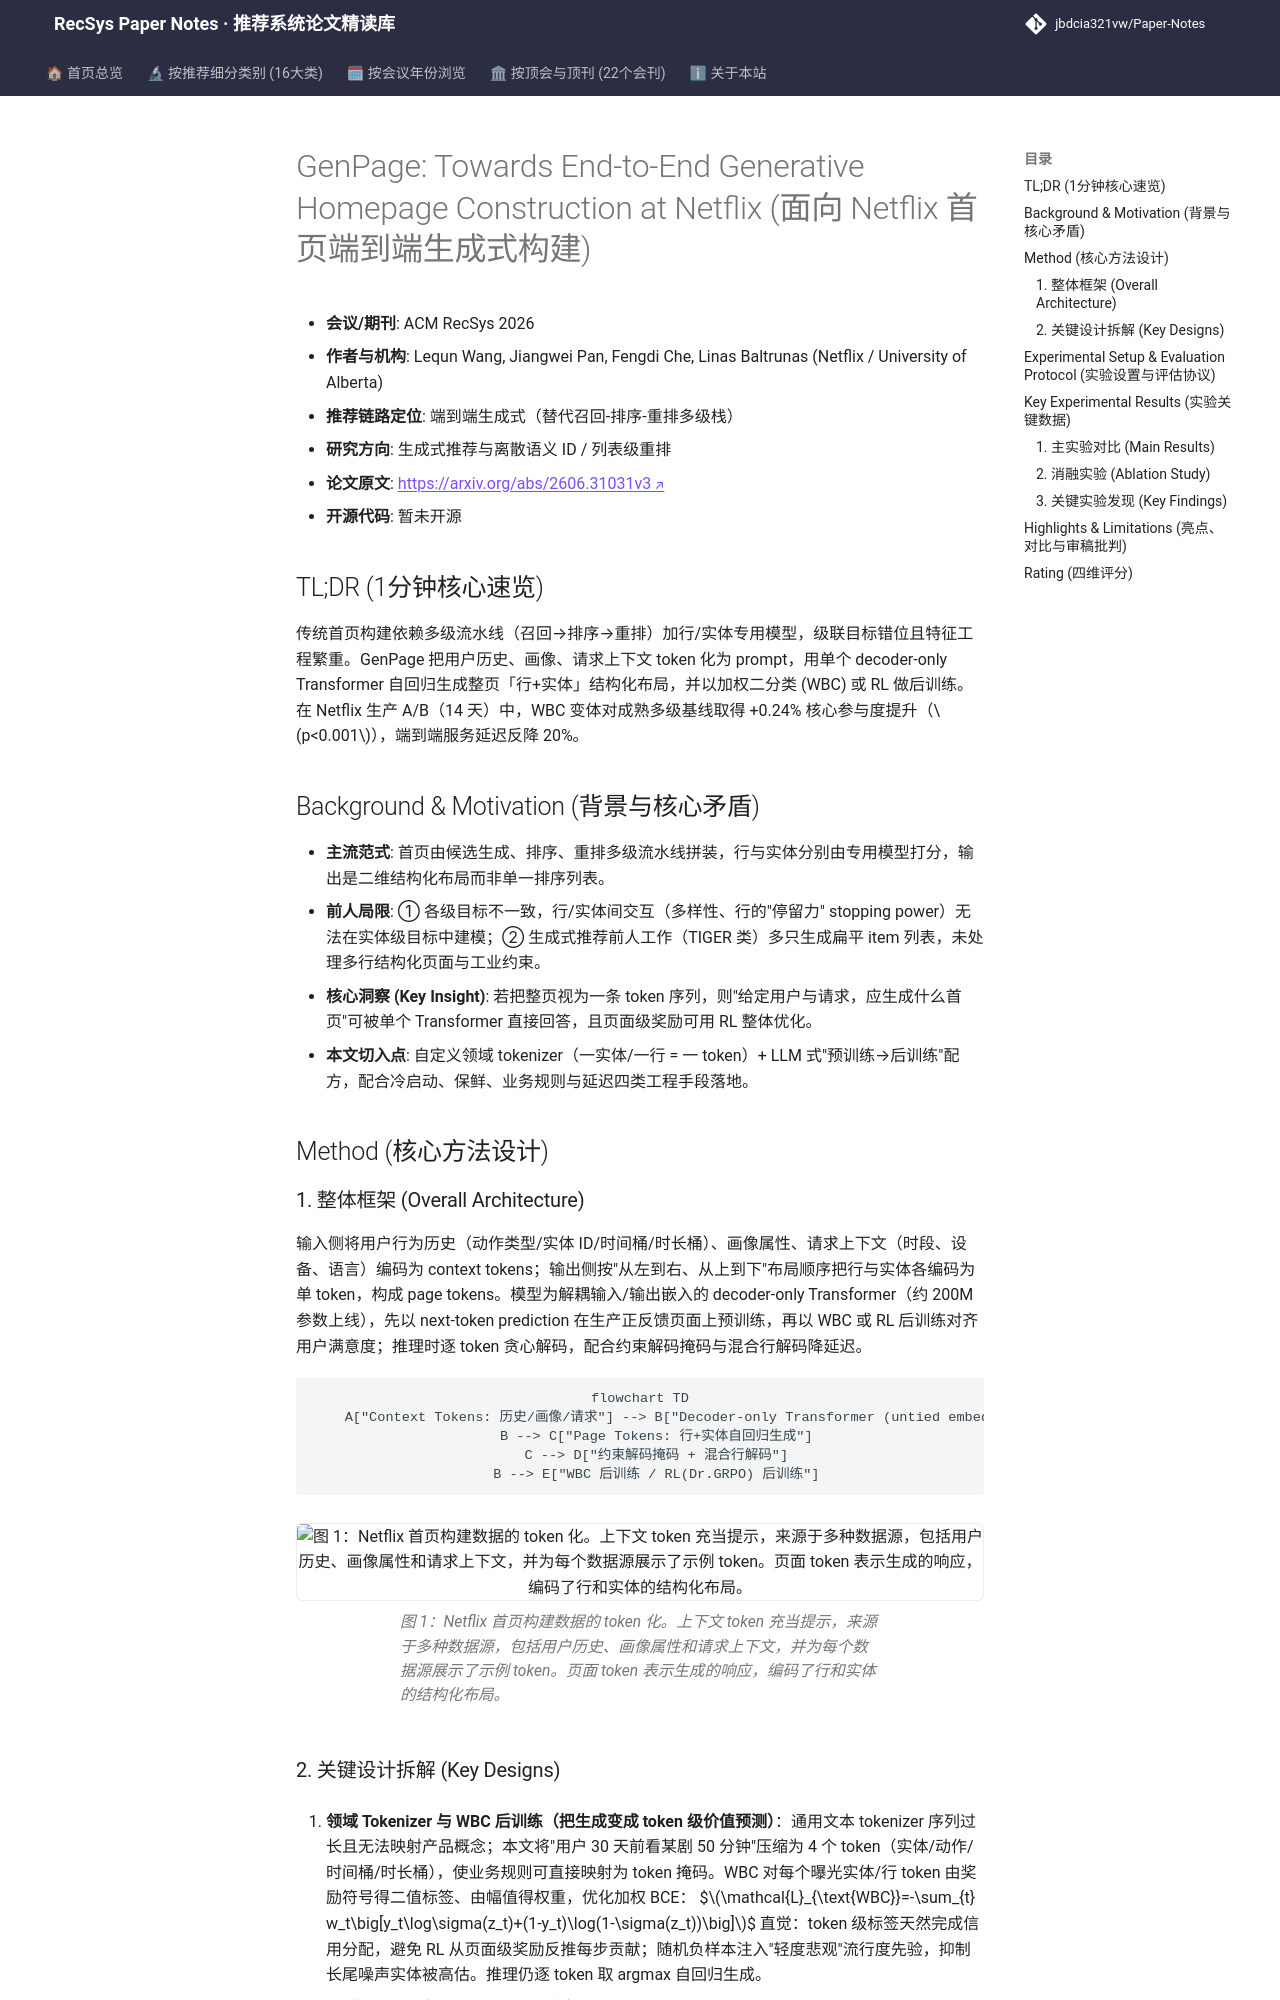

repository: jbdcia321vw/Paper-Notes · page: venues/RecSys/2026/generative_rec/genpage_towards_end_to_end_generative_homepage_construction_at_netflix/index.html · generator: mkdocs

---
title: "[Paper Note] GenPage: Towards End-to-End Generative Homepage Construction at Netflix"
description: "[RecSys 2026][生成式推荐与离散语义 ID] 用单个 Transformer 将用户上下文 token 化后自回归生成整页多行首页，WBC/RL 后训练，线上 +0.24% 核心参与度且延迟降 20%。"
tags:
  - RecSys
  - 生成式推荐与离散语义 ID
  - 端到端生成式
  - 整页生成
  - 加权二分类后训练
  - 约束解码
date: 2026-11-13
venue: RecSys
year: 2026
paper_url: "https://arxiv.org/abs/2606.31031v3"
code_url: ""
categories:
  - generative_rec
  - multi_task_reranking
---

# GenPage: Towards End-to-End Generative Homepage Construction at Netflix (面向 Netflix 首页端到端生成式构建)

- **会议/期刊**: ACM RecSys 2026
- **作者与机构**: Lequn Wang, Jiangwei Pan, Fengdi Che, Linas Baltrunas (Netflix / University of Alberta)
- **推荐链路定位**: 端到端生成式（替代召回-排序-重排多级栈）
- **研究方向**: 生成式推荐与离散语义 ID / 列表级重排
- **论文原文**: [https://arxiv.org/abs/2606.31031v3](https://arxiv.org/abs/2606.31031v3)
- **开源代码**: 暂未开源

## TL;DR (1分钟核心速览)

传统首页构建依赖多级流水线（召回→排序→重排）加行/实体专用模型，级联目标错位且特征工程繁重。GenPage 把用户历史、画像、请求上下文 token 化为 prompt，用单个 decoder-only Transformer 自回归生成整页「行+实体」结构化布局，并以加权二分类 (WBC) 或 RL 做后训练。在 Netflix 生产 A/B（14 天）中，WBC 变体对成熟多级基线取得 +0.24% 核心参与度提升（$p<0.001$），端到端服务延迟反降 20%。

## Background & Motivation (背景与核心矛盾)

- **主流范式**: 首页由候选生成、排序、重排多级流水线拼装，行与实体分别由专用模型打分，输出是二维结构化布局而非单一排序列表。
- **前人局限**: ① 各级目标不一致，行/实体间交互（多样性、行的"停留力" stopping power）无法在实体级目标中建模；② 生成式推荐前人工作（TIGER 类）多只生成扁平 item 列表，未处理多行结构化页面与工业约束。
- **核心洞察 (Key Insight)**: 若把整页视为一条 token 序列，则"给定用户与请求，应生成什么首页"可被单个 Transformer 直接回答，且页面级奖励可用 RL 整体优化。
- **本文切入点**: 自定义领域 tokenizer（一实体/一行 = 一 token）+ LLM 式"预训练→后训练"配方，配合冷启动、保鲜、业务规则与延迟四类工程手段落地。

## Method (核心方法设计)

### 1. 整体框架 (Overall Architecture)

输入侧将用户行为历史（动作类型/实体 ID/时间桶/时长桶）、画像属性、请求上下文（时段、设备、语言）编码为 context tokens；输出侧按"从左到右、从上到下"布局顺序把行与实体各编码为单 token，构成 page tokens。模型为解耦输入/输出嵌入的 decoder-only Transformer（约 200M 参数上线），先以 next-token prediction 在生产正反馈页面上预训练，再以 WBC 或 RL 后训练对齐用户满意度；推理时逐 token 贪心解码，配合约束解码掩码与混合行解码降延迟。

```mermaid
flowchart TD
    A["Context Tokens: 历史/画像/请求"] --> B["Decoder-only Transformer (untied embedding)"]
    B --> C["Page Tokens: 行+实体自回归生成"]
    C --> D["约束解码掩码 + 混合行解码"]
    B --> E["WBC 后训练 / RL(Dr.GRPO) 后训练"]
```

<figure class="paper-figure" markdown="span">
  ![图 1：Netflix 首页构建数据的 token 化。上下文 token 充当提示，来源于多种数据源，包括用户历史、画像属性和请求上下文，并为每个数据源展示了示例 token。页面 token 表示生成的响应，编码了行和实体的结构化布局。](../../../../assets/papers/2606.31031v3/figure_1.png)<figcaption>图 1：Netflix 首页构建数据的 token 化。上下文 token 充当提示，来源于多种数据源，包括用户历史、画像属性和请求上下文，并为每个数据源展示了示例 token。页面 token 表示生成的响应，编码了行和实体的结构化布局。</figcaption>
</figure>
